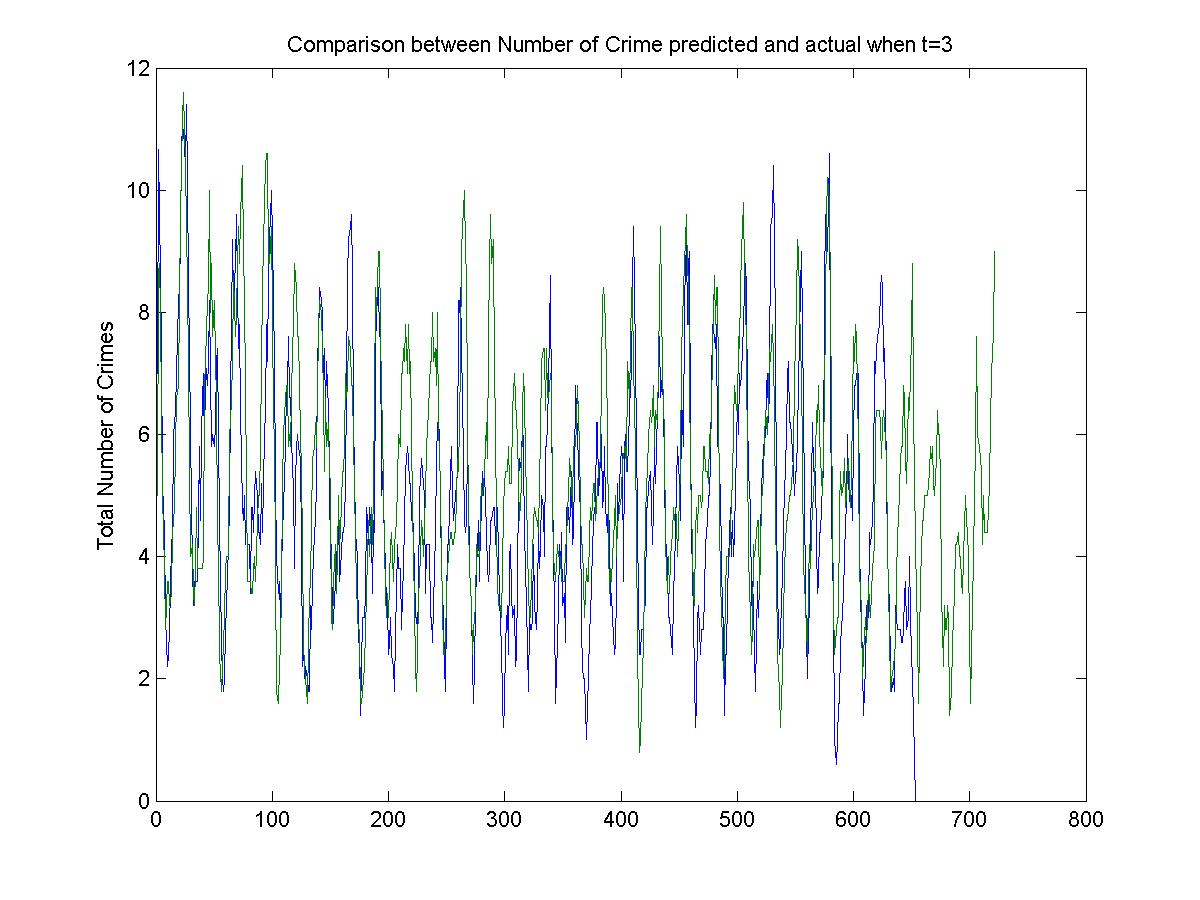

Data behind this chart, as committed beside it:
7, 5
12, 11
13, 10
6, 10
10, 8
2, 1
6, 3
2, 3
2, 4
3, 3
0, 3
4, 5
3, 3
4, 2
10, 4
1, 8
12, 6
4, 4
5, 7
13, 8
7, 9
13, 13
8, 11
13, 11
14, 12
7, 11
10, 7
13, 6
7, 6
5, 6
2, 2
3, 0
2, 7
4, 2
7, 5
2, 5
3, 5
2, 2
15, 2
1, 5
9, 5
6, 5
4, 3
8, 16
9, 7
7, 10
8, 6
9, 11
2, 6
3, 11
8, 4
7, 9
11, 6
7, 3
4, 0
1, 2
0, 1
1, 3
4, 5
3, 2
2, 4
... 660 more rows
